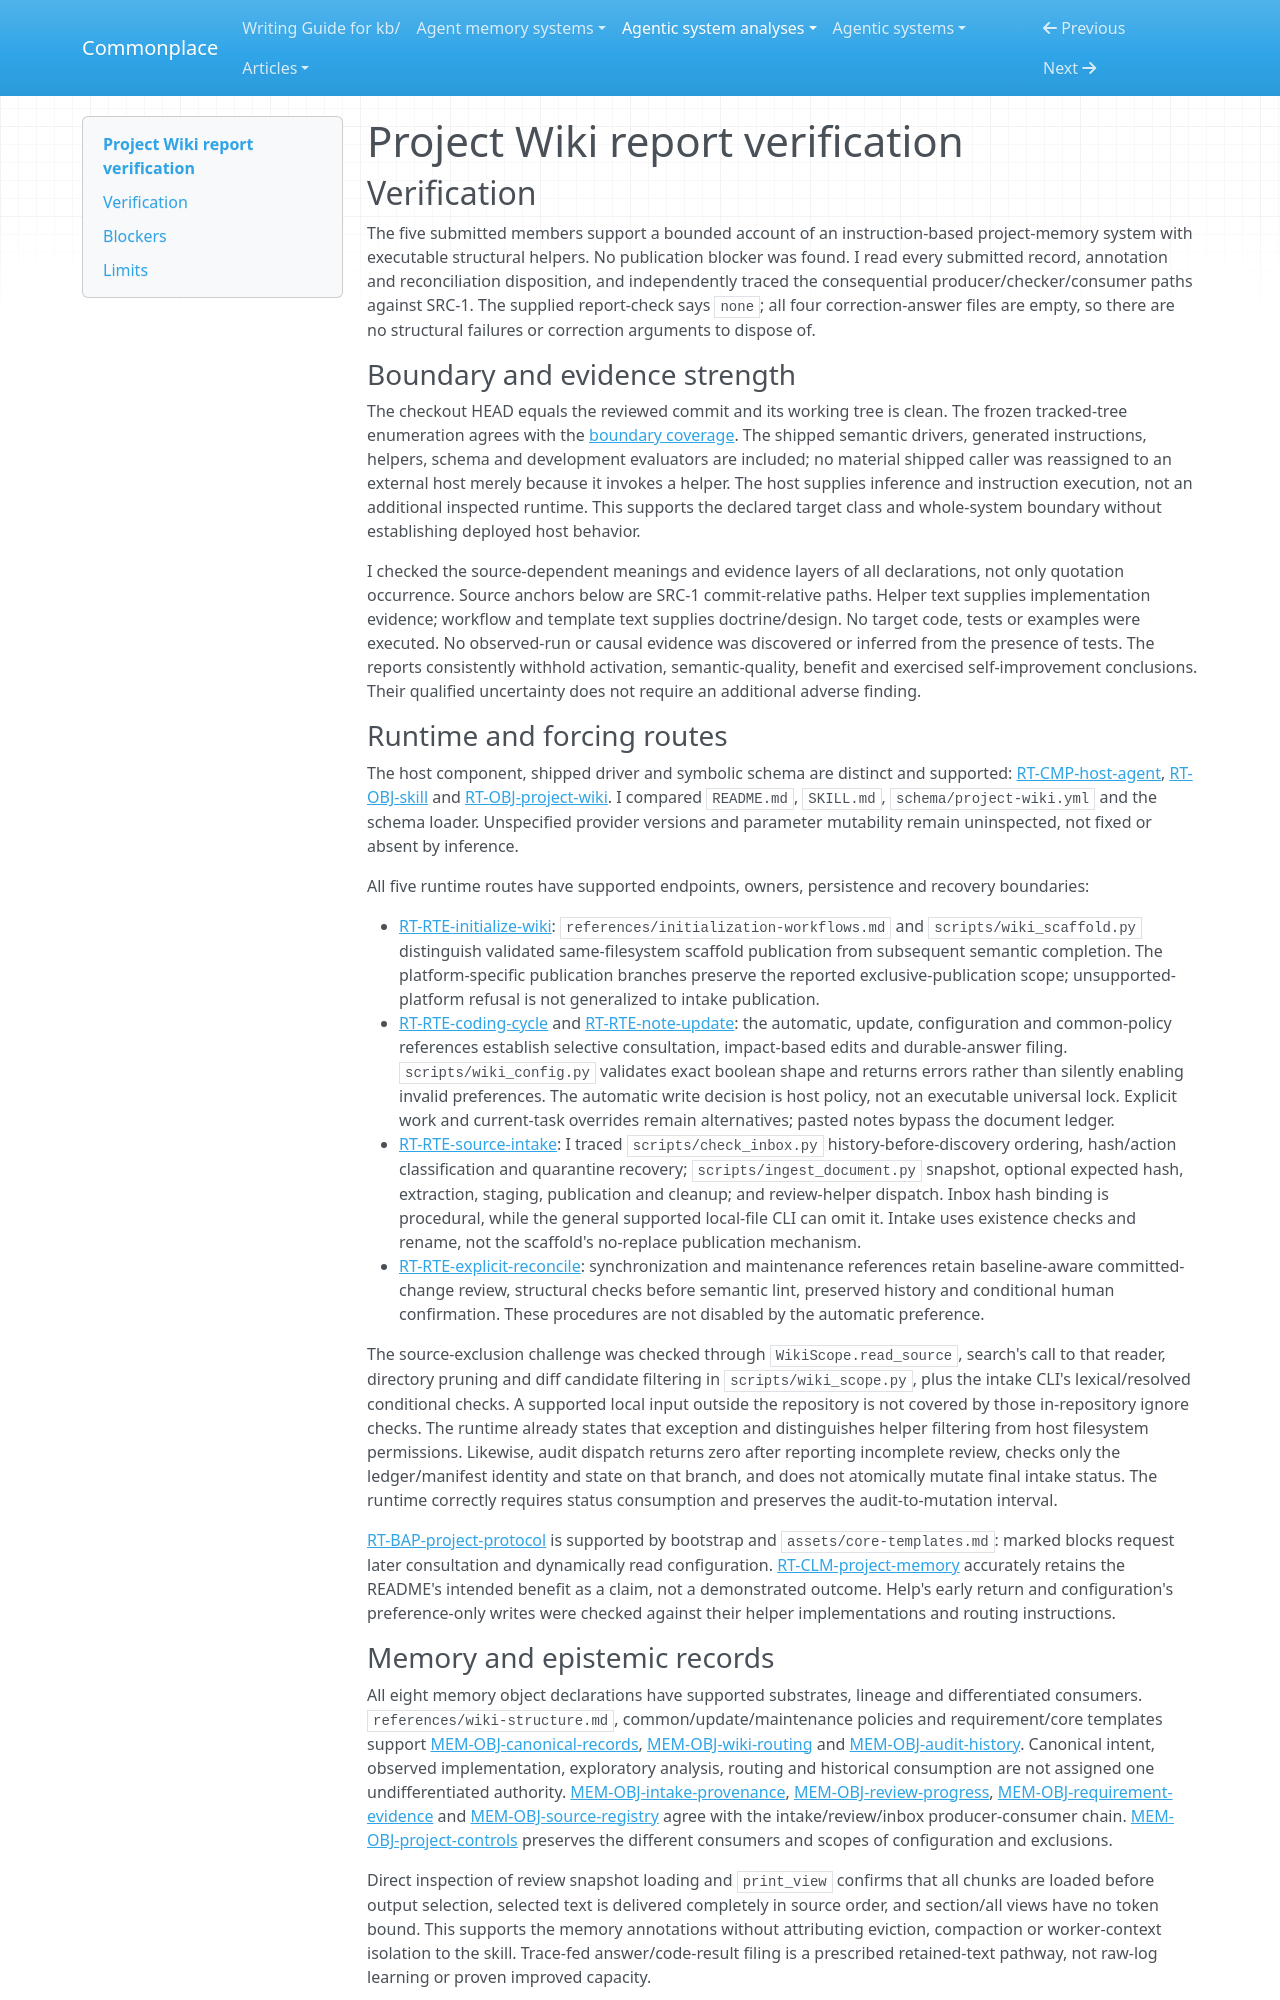

repository: zby/commonplace · page: agentic-system-analyses/retained/giodra96--project-wiki/report-verification/index.html · generator: mkdocs

---
type: agentic-system-analyses/types/agentic-system-verification.md
description: "Independent report verification of Project Wiki's instructed memory loop and deterministic helpers at the frozen source commit."
run-id: AAS-2026-11-08-project-wiki-b055e5c71dc7-01
reviewed-boundary: "3af1e28d0a3ed3daeb9f923102cd5cefb51b0f41"
---

# Project Wiki report verification

## Verification

The five submitted members support a bounded account of an instruction-based project-memory system with executable structural helpers. No publication blocker was found. I read every submitted record, annotation and reconciliation disposition, and independently traced the consequential producer/checker/consumer paths against SRC-1. The supplied report-check says `none`; all four correction-answer files are empty, so there are no structural failures or correction arguments to dispose of.

### Boundary and evidence strength

The checkout HEAD equals the reviewed commit and its working tree is clean. The frozen tracked-tree enumeration agrees with the [boundary coverage](boundary.md#boundary-and-evidence). The shipped semantic drivers, generated instructions, helpers, schema and development evaluators are included; no material shipped caller was reassigned to an external host merely because it invokes a helper. The host supplies inference and instruction execution, not an additional inspected runtime. This supports the declared target class and whole-system boundary without establishing deployed host behavior.

I checked the source-dependent meanings and evidence layers of all declarations, not only quotation occurrence. Source anchors below are SRC-1 commit-relative paths. Helper text supplies implementation evidence; workflow and template text supplies doctrine/design. No target code, tests or examples were executed. No observed-run or causal evidence was discovered or inferred from the presence of tests. The reports consistently withhold activation, semantic-quality, benefit and exercised self-improvement conclusions. Their qualified uncertainty does not require an additional adverse finding.

### Runtime and forcing routes

The host component, shipped driver and symbolic schema are distinct and supported: [RT-CMP-host-agent](runtime.md#rt-cmp-host-agent), [RT-OBJ-skill](runtime.md#rt-obj-skill) and [RT-OBJ-project-wiki](runtime.md#rt-obj-project-wiki). I compared `README.md`, `SKILL.md`, `schema/project-wiki.yml` and the schema loader. Unspecified provider versions and parameter mutability remain uninspected, not fixed or absent by inference.

All five runtime routes have supported endpoints, owners, persistence and recovery boundaries:

- [RT-RTE-initialize-wiki](runtime.md#rt-rte-initialize-wiki): `references/initialization-workflows.md` and `scripts/wiki_scaffold.py` distinguish validated same-filesystem scaffold publication from subsequent semantic completion. The platform-specific publication branches preserve the reported exclusive-publication scope; unsupported-platform refusal is not generalized to intake publication.
- [RT-RTE-coding-cycle](runtime.md#rt-rte-coding-cycle) and [RT-RTE-note-update](runtime.md#rt-rte-note-update): the automatic, update, configuration and common-policy references establish selective consultation, impact-based edits and durable-answer filing. `scripts/wiki_config.py` validates exact boolean shape and returns errors rather than silently enabling invalid preferences. The automatic write decision is host policy, not an executable universal lock. Explicit work and current-task overrides remain alternatives; pasted notes bypass the document ledger.
- [RT-RTE-source-intake](runtime.md#rt-rte-source-intake): I traced `scripts/check_inbox.py` history-before-discovery ordering, hash/action classification and quarantine recovery; `scripts/ingest_document.py` snapshot, optional expected hash, extraction, staging, publication and cleanup; and review-helper dispatch. Inbox hash binding is procedural, while the general supported local-file CLI can omit it. Intake uses existence checks and rename, not the scaffold's no-replace publication mechanism.
- [RT-RTE-explicit-reconcile](runtime.md#rt-rte-explicit-reconcile): synchronization and maintenance references retain baseline-aware committed-change review, structural checks before semantic lint, preserved history and conditional human confirmation. These procedures are not disabled by the automatic preference.

The source-exclusion challenge was checked through `WikiScope.read_source`, search's call to that reader, directory pruning and diff candidate filtering in `scripts/wiki_scope.py`, plus the intake CLI's lexical/resolved conditional checks. A supported local input outside the repository is not covered by those in-repository ignore checks. The runtime already states that exception and distinguishes helper filtering from host filesystem permissions. Likewise, audit dispatch returns zero after reporting incomplete review, checks only the ledger/manifest identity and state on that branch, and does not atomically mutate final intake status. The runtime correctly requires status consumption and preserves the audit-to-mutation interval.

[RT-BAP-project-protocol](runtime.md#rt-bap-project-protocol) is supported by bootstrap and `assets/core-templates.md`: marked blocks request later consultation and dynamically read configuration. [RT-CLM-project-memory](runtime.md#rt-clm-project-memory) accurately retains the README's intended benefit as a claim, not a demonstrated outcome. Help's early return and configuration's preference-only writes were checked against their helper implementations and routing instructions.
